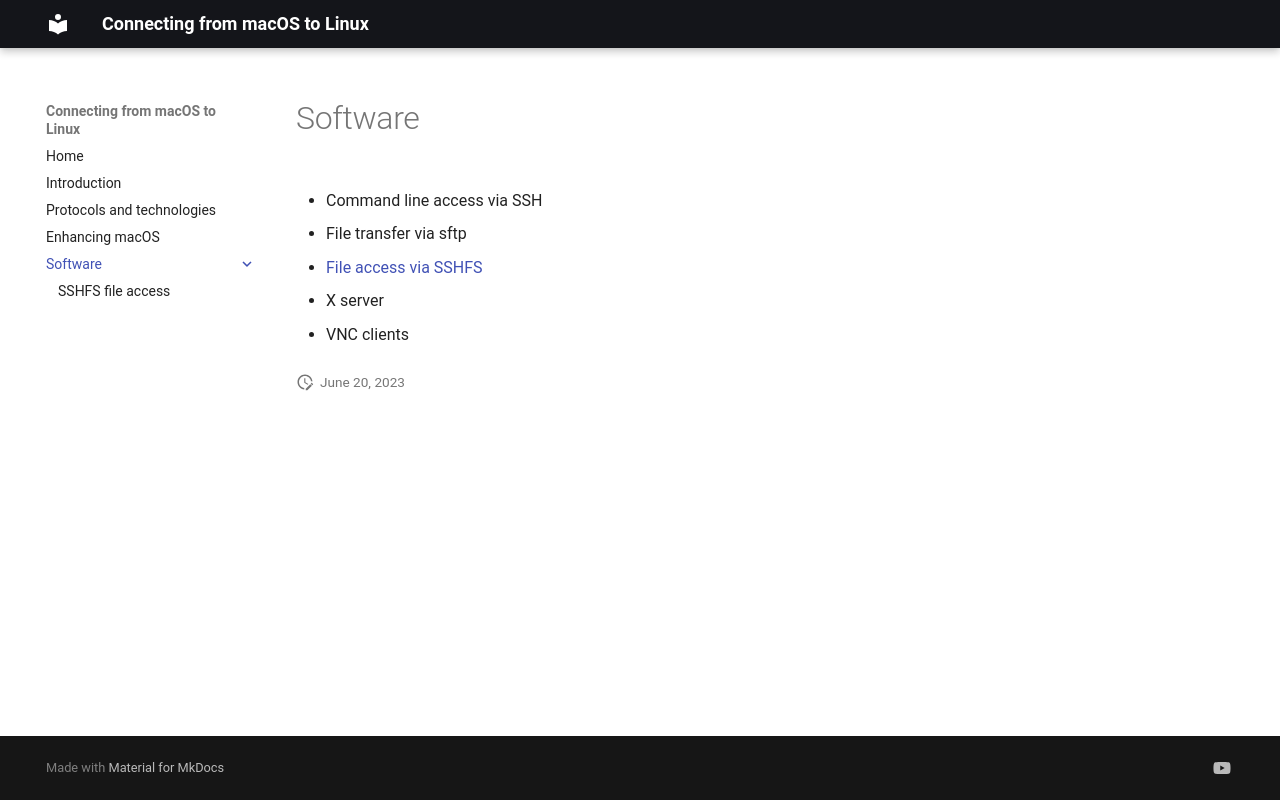

repository: klust/macos-to-linux · page: 3_Software/index.html · generator: mkdocs

# Software

-   Command line access via SSH

-   File transfer via sftp

-   [File access via SSHFS](3_03_SSHFS.md)

-   X server

-   VNC clients
